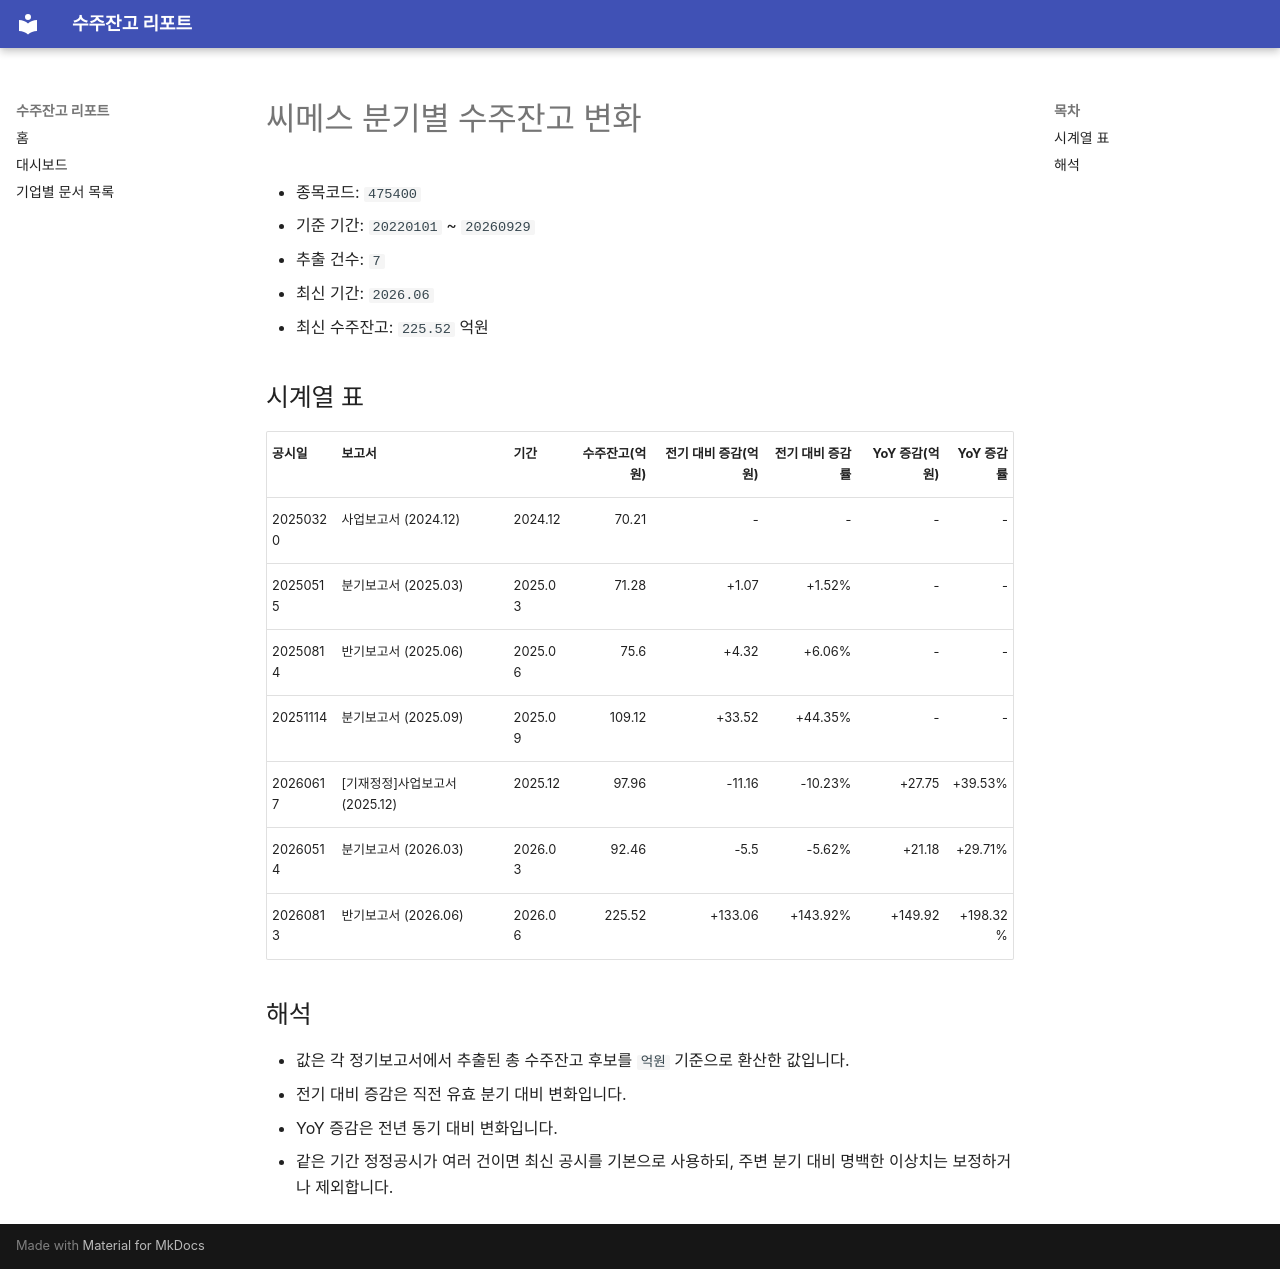

repository: agent-jaden/order-backlog-dashboard · page: companies/씨메스_수주잔고(475400)/index.html · generator: mkdocs

# 씨메스 분기별 수주잔고 변화

- 종목코드: `475400`
- 기준 기간: `20220101` ~ `20260929`
- 추출 건수: `7`
- 최신 기간: `2026.06`
- 최신 수주잔고: `225.52` 억원

## 시계열 표

| 공시일 | 보고서 | 기간 | 수주잔고(억원) | 전기 대비 증감(억원) | 전기 대비 증감률 | YoY 증감(억원) | YoY 증감률 |
| --- | --- | --- | ---: | ---: | ---: | ---: | ---: |
| 20250320 | 사업보고서 (2024.12) | 2024.12 | 70.21 | - | - | - | - |
| 20250515 | 분기보고서 (2025.03) | 2025.03 | 71.28 | +1.07 | +1.52% | - | - |
| 20250814 | 반기보고서 (2025.06) | 2025.06 | 75.6 | +4.32 | +6.06% | - | - |
| 20251114 | 분기보고서 (2025.09) | 2025.09 | 109.12 | +33.52 | +44.35% | - | - |
| 20260617 | [기재정정]사업보고서 (2025.12) | 2025.12 | 97.96 | -11.16 | -10.23% | +27.75 | +39.53% |
| 20260514 | 분기보고서 (2026.03) | 2026.03 | 92.46 | -5.5 | -5.62% | +21.18 | +29.71% |
| 20260813 | 반기보고서 (2026.06) | 2026.06 | 225.52 | +133.06 | +143.92% | +149.92 | +198.32% |

## 해석

- 값은 각 정기보고서에서 추출된 총 수주잔고 후보를 `억원` 기준으로 환산한 값입니다.
- 전기 대비 증감은 직전 유효 분기 대비 변화입니다.
- YoY 증감은 전년 동기 대비 변화입니다.
- 같은 기간 정정공시가 여러 건이면 최신 공시를 기본으로 사용하되, 주변 분기 대비 명백한 이상치는 보정하거나 제외합니다.
